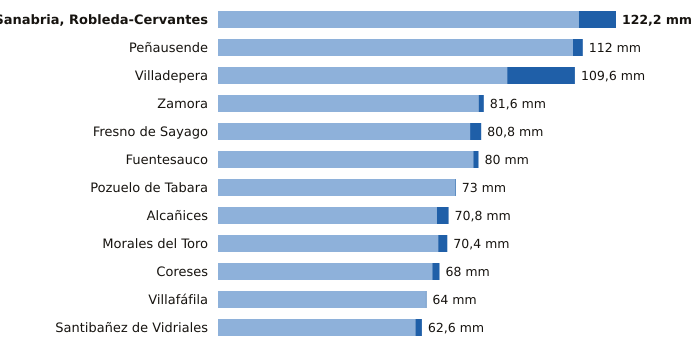

The file beside this chart, header and first rows:
estacion, provincia, indicativo, mm_6_dias_anteriores, mm_hoy, mm_7_dias, horas_de_hoy
Sanabria, Robleda-Cervantes, Zamora, 2766E, 110.8, 11.4, 122.2, 21
Peñausende, Zamora, 2882D, 109.0, 3.0, 112.0, 21
Villadepera, Zamora, 2804F, 88.8, 20.8, 109.6, 19
Zamora, Zamora, 2614, 80.0, 1.6, 81.6, 21
Fresno de Sayago, Zamora, 2885K, 77.4, 3.4, 80.8, 20
Fuentesauco, Zamora, 2555B, 78.4, 1.6, 80.0, 17
Pozuelo de Tabara, Zamora, 2789H, 72.8, 0.2, 73.0, 20
Alcañices, Zamora, 2966D, 67.2, 3.6, 70.8, 20
Morales del Toro, Zamora, 2536D, 67.6, 2.8, 70.4, 19
Coreses, Zamora, 2565, 65.8, 2.2, 68.0, 21
Villafáfila, Zamora, 2611D, 63.8, 0.2, 64.0, 20
Santibañez de Vidriales, Zamora, 2777K, 60.6, 2.0, 62.6, 18
